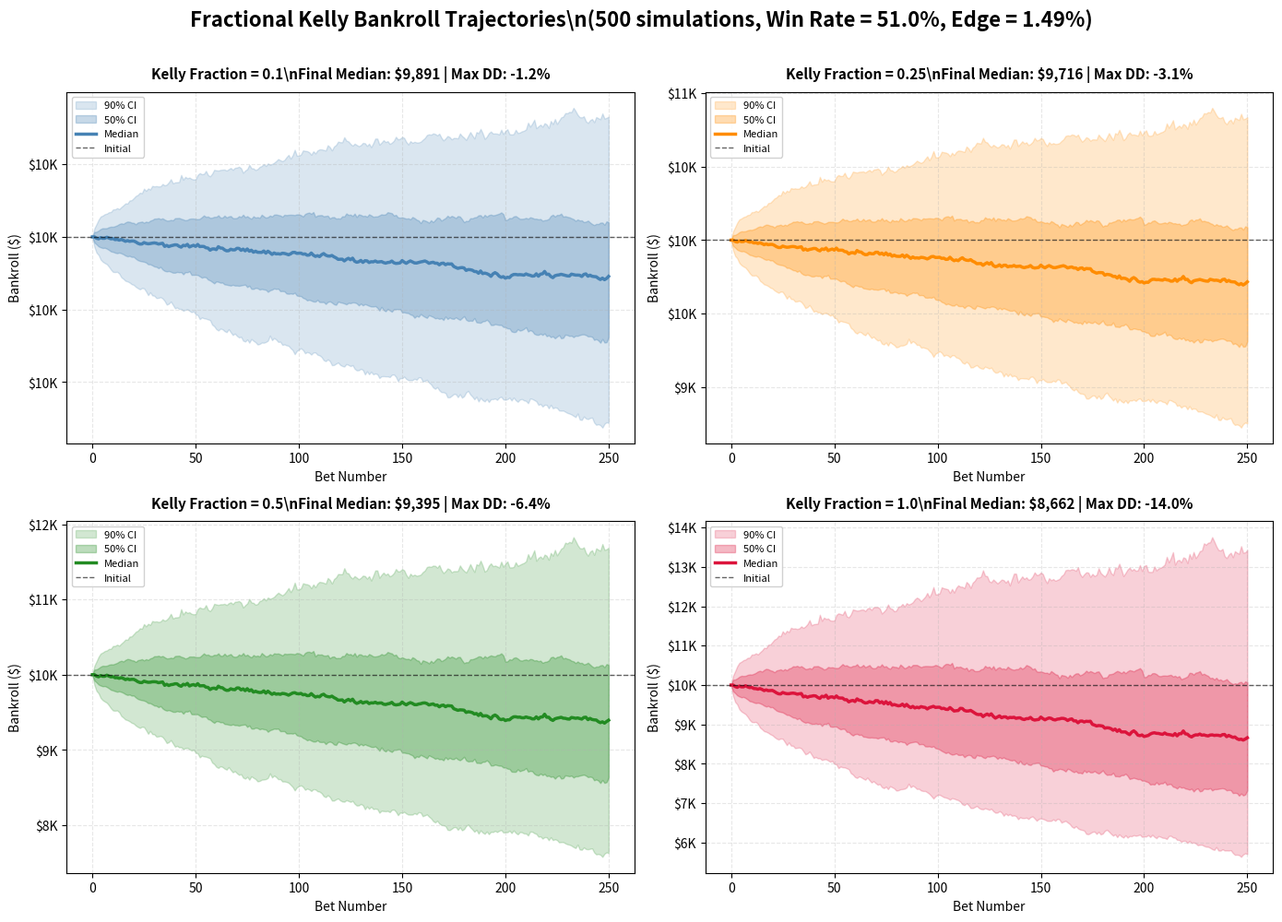

Reproduce this figure in Python. (Note: this script raises an exception after producing the figure.)
#!/usr/bin/env python3
"""
Generate Figure 8.2: Fractional Kelly bankroll trajectories.

Shows simulated bankroll paths under different Kelly fractions with median,
50% and 90% credible envelopes highlighting growth vs drawdown tradeoff.
"""

from pathlib import Path

import matplotlib.pyplot as plt
import numpy as np

# Set publication-quality style
plt.rcParams["figure.facecolor"] = "white"
plt.rcParams["axes.facecolor"] = "white"
plt.rcParams["savefig.facecolor"] = "white"


def simulate_trajectory(
    n_bets: int,
    initial_bankroll: float,
    kelly_fraction: float,
    base_edge: float,
    win_prob: float,
    seed: int,
):
    """Simulate a single bankroll trajectory."""

    np.random.seed(seed)
    bankroll = initial_bankroll
    trajectory = [bankroll]

    for _ in range(n_bets):
        # Model uncertainty in edge
        edge = np.random.normal(base_edge, 0.01)

        # Kelly stake
        if edge > 0:
            stake = kelly_fraction * edge * bankroll
            stake = min(stake, 0.05 * bankroll)  # 5% cap
        else:
            stake = 0

        # Outcome at -110 odds
        if np.random.random() < win_prob:
            bankroll += stake * (100 / 110)
        else:
            bankroll -= stake

        trajectory.append(bankroll)

    return np.array(trajectory)


def generate_trajectories(
    kelly_fractions=[0.1, 0.25, 0.5, 1.0],
    n_sims: int = 500,
    n_bets: int = 250,
    initial_bankroll: float = 10000,
    base_edge: float = 0.0149,
    win_prob: float = 0.51,
    seed: int = 42,
):
    """Generate bankroll trajectories for multiple Kelly fractions."""

    np.random.seed(seed)

    fig, axes = plt.subplots(2, 2, figsize=(14, 10), dpi=300)
    axes = axes.flatten()

    colors = ["steelblue", "darkorange", "forestgreen", "crimson"]

    for idx, (kelly_frac, ax) in enumerate(zip(kelly_fractions, axes)):

        # Generate trajectories
        trajectories = []
        for sim_idx in range(n_sims):
            traj = simulate_trajectory(
                n_bets=n_bets,
                initial_bankroll=initial_bankroll,
                kelly_fraction=kelly_frac,
                base_edge=base_edge,
                win_prob=win_prob,
                seed=seed + sim_idx,
            )
            trajectories.append(traj)

        trajectories = np.array(trajectories)  # Shape: (n_sims, n_bets+1)

        # Calculate percentiles
        median = np.median(trajectories, axis=0)
        p25 = np.percentile(trajectories, 25, axis=0)
        p75 = np.percentile(trajectories, 75, axis=0)
        p5 = np.percentile(trajectories, 5, axis=0)
        p95 = np.percentile(trajectories, 95, axis=0)

        x = np.arange(n_bets + 1)

        # Plot envelopes
        ax.fill_between(x, p5, p95, alpha=0.2, color=colors[idx], label="90% CI")
        ax.fill_between(x, p25, p75, alpha=0.3, color=colors[idx], label="50% CI")

        # Plot median
        ax.plot(x, median, color=colors[idx], linewidth=2.5, label="Median")

        # Initial bankroll line
        ax.axhline(
            initial_bankroll, color="black", linestyle="--", linewidth=1, alpha=0.6, label="Initial"
        )

        # Final stats
        final_median = median[-1]
        np.mean(trajectories[:, -1])
        max_dd = np.min(median / initial_bankroll - 1) * 100

        # Title with stats
        ax.set_title(
            f"Kelly Fraction = {kelly_frac}\\n"
            f"Final Median: ${final_median:,.0f} | Max DD: {max_dd:.1f}%",
            fontsize=11,
            fontweight="bold",
            pad=10,
        )

        ax.set_xlabel("Bet Number", fontsize=10)
        ax.set_ylabel("Bankroll ($)", fontsize=10)
        ax.legend(loc="upper left", fontsize=8, framealpha=0.9)
        ax.grid(True, alpha=0.3, linestyle="--")

        # Format y-axis
        ax.yaxis.set_major_formatter(plt.FuncFormatter(lambda x, p: f"${x/1000:.0f}K"))

    # Main title
    fig.suptitle(
        "Fractional Kelly Bankroll Trajectories\\n"
        f"({n_sims} simulations, Win Rate = {win_prob:.1%}, Edge = {base_edge:.2%})",
        fontsize=16,
        fontweight="bold",
        y=0.995,
    )

    plt.tight_layout(rect=[0, 0, 1, 0.985])

    return fig


def main():
    """Generate and save the figure."""

    print("Generating Figure 8.2: Bankroll trajectories...")

    # Generate figure
    fig = generate_trajectories(
        kelly_fractions=[0.1, 0.25, 0.5, 1.0],
        n_sims=500,
        n_bets=250,
        initial_bankroll=10000,
        base_edge=0.0149,  # CLV = +14.9 bps
        win_prob=0.51,  # 51% win rate from dissertation
        seed=42,
    )

    # Save to figures directory
    output_path = (
        Path(__file__).parent.parent.parent
        / "analysis"
        / "dissertation"
        / "figures"
        / "bankroll_trajectories.png"
    )
    output_path.parent.mkdir(parents=True, exist_ok=True)

    fig.savefig(output_path, dpi=300, bbox_inches="tight", facecolor="white")
    print(f"✓ Saved to {output_path}")

    plt.close()
    print("\\n✓ Figure 8.2 complete")


if __name__ == "__main__":
    main()
